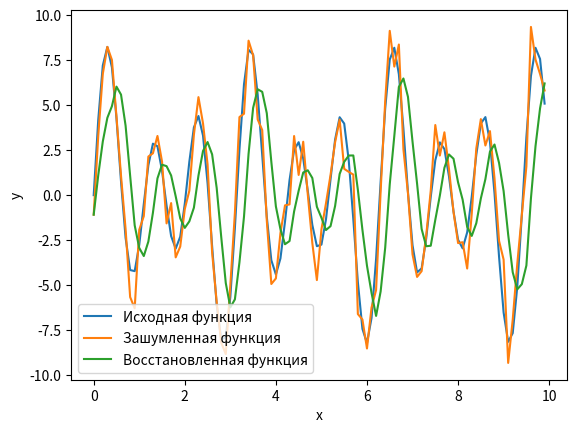

Write Python code to recreate this figure.
import numpy as np
import pandas as pd
import matplotlib.pyplot as plt

# Заданные пользователем значения
a1, b1 = 1, 2
a2, b2 = 3, 4
a3, b3 = 5, 6
x0, xk, dx = 0, 10, 0.1

# Расчет y(x)
x = np.arange(x0, xk, dx)
y = a1 * np.sin(b1 * x) + a2 * np.sin(b2 * x) + a3 * np.sin(b3 * x)

# Добавление шума
noise = np.random.normal(0, 1, len(x))  # шум с нулевым средним и стандартным отклонением 1
y_noisy = y + noise

# Восстановление исходной функции с помощью скользящего среднего
window_size = 5  # размер окна для скользящего среднего
y_smooth = pd.Series(y_noisy).rolling(window_size, min_periods=1).mean().values

# Построение графика
plt.plot(x, y, label='Исходная функция')
plt.plot(x, y_noisy, label='Зашумленная функция')
plt.plot(x, y_smooth, label='Восстановленная функция')
plt.xlabel('x')
plt.ylabel('y')
plt.legend()
plt.show()